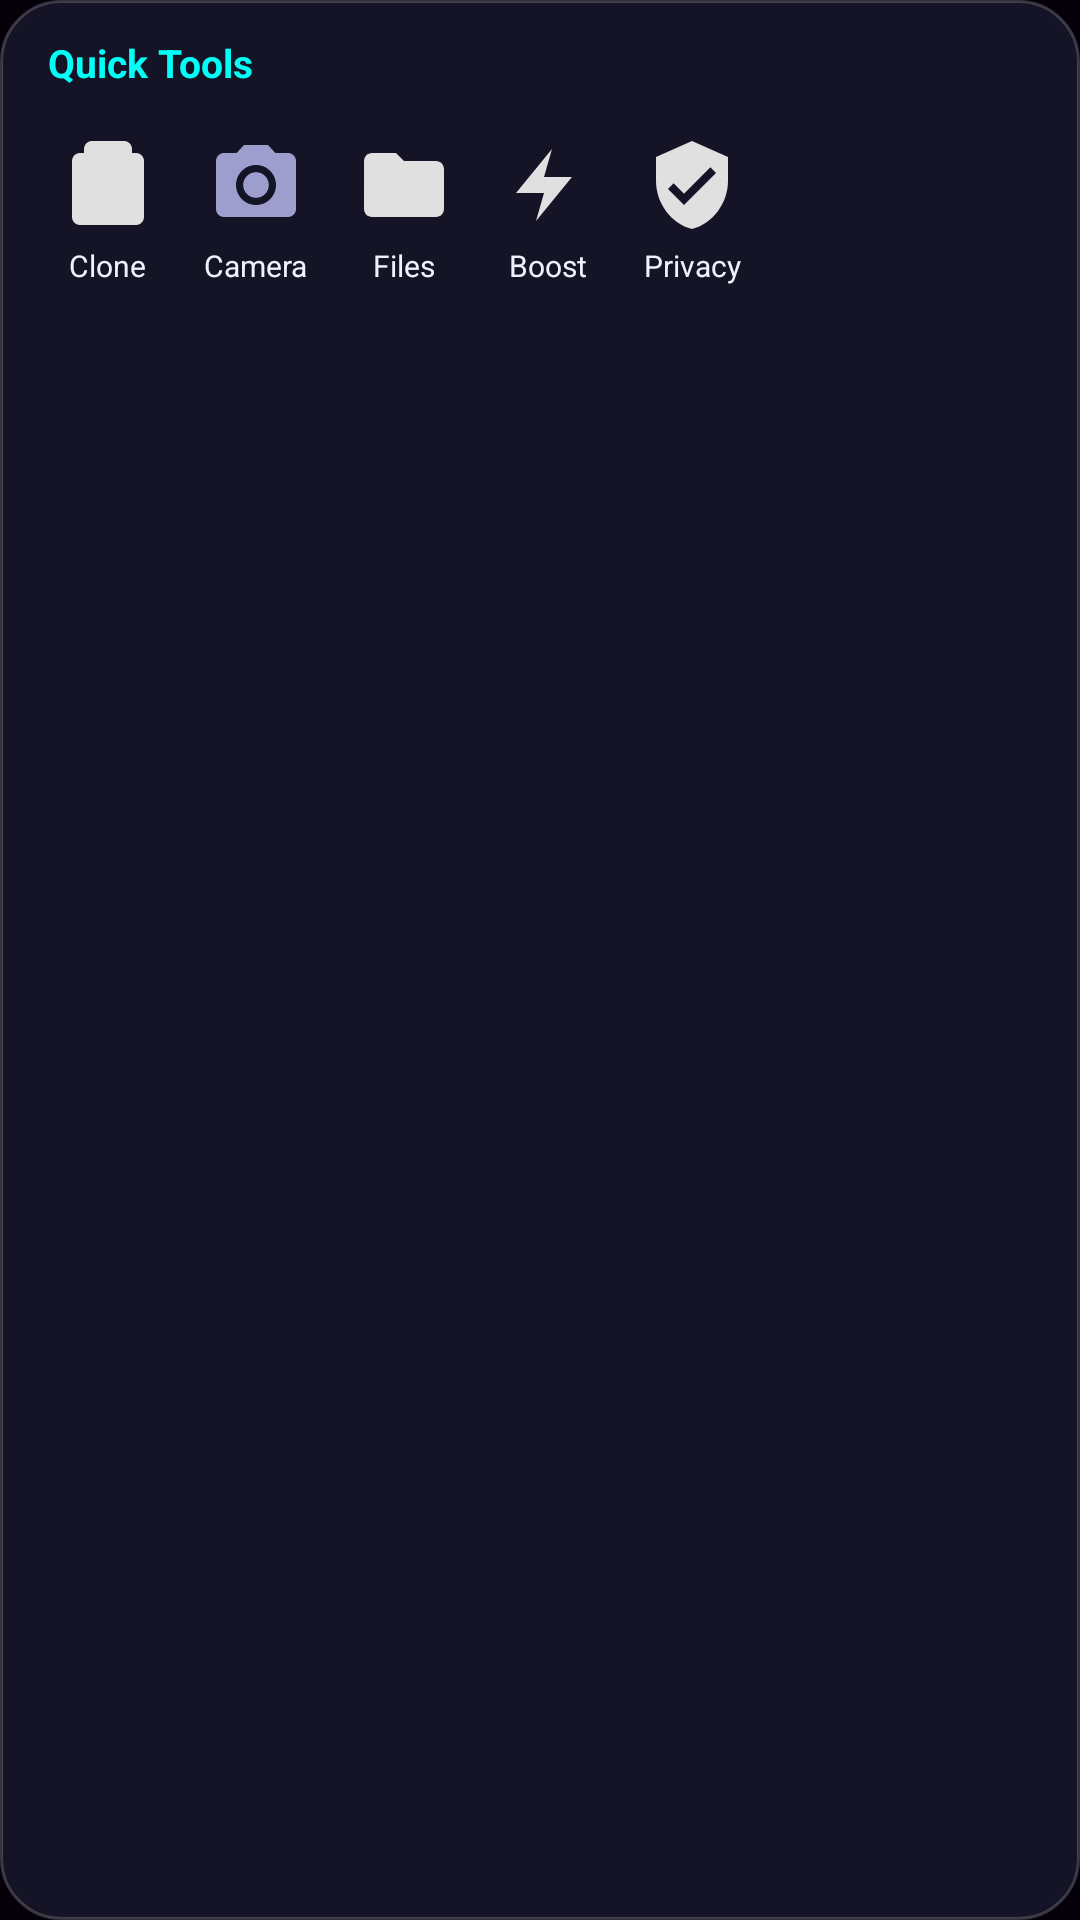

Android layout source for this screen:
<!-- AndroidManifest.xml: application theme Theme.BlackBox -->
<!-- res/layout/view_floating_tools.xml -->
<?xml version="1.0" encoding="utf-8"?>
<LinearLayout xmlns:android="http://schemas.android.com/apk/res/android"
    android:layout_width="wrap_content"
    android:layout_height="wrap_content"
    android:background="@drawable/floating_tools_bg"
    android:orientation="vertical"
    android:padding="12dp">

    <TextView
        android:id="@+id/tools_title"
        android:layout_width="wrap_content"
        android:layout_height="wrap_content"
        android:text="@string/quick_tools"
        android:textColor="@color/accent"
        android:textSize="13sp"
        android:textStyle="bold"
        android:layout_marginBottom="8dp"
        android:layout_marginStart="4dp" />

    <LinearLayout
        android:layout_width="wrap_content"
        android:layout_height="wrap_content"
        android:orientation="horizontal">

        <LinearLayout
            android:id="@+id/btn_app_cloner"
            android:layout_width="wrap_content"
            android:layout_height="wrap_content"
            android:background="?attr/selectableItemBackgroundBorderless"
            android:gravity="center"
            android:orientation="vertical"
            android:padding="8dp">

            <ImageView
                android:layout_width="32dp"
                android:layout_height="32dp"
                android:src="@drawable/ic_tool_clone"
                android:contentDescription="@string/tool_app_cloner" />

            <TextView
                android:layout_width="wrap_content"
                android:layout_height="wrap_content"
                android:text="@string/tool_short_clone"
                android:textColor="@color/primary_text"
                android:textSize="10sp"
                android:layout_marginTop="4dp" />
        </LinearLayout>

        <LinearLayout
            android:id="@+id/btn_virtual_camera"
            android:layout_width="wrap_content"
            android:layout_height="wrap_content"
            android:background="?attr/selectableItemBackgroundBorderless"
            android:gravity="center"
            android:orientation="vertical"
            android:padding="8dp">

            <ImageView
                android:layout_width="32dp"
                android:layout_height="32dp"
                android:src="@drawable/ic_nav_camera"
                android:contentDescription="@string/virtual_camera_title" />

            <TextView
                android:layout_width="wrap_content"
                android:layout_height="wrap_content"
                android:text="@string/tool_short_camera"
                android:textColor="@color/primary_text"
                android:textSize="10sp"
                android:layout_marginTop="4dp" />
        </LinearLayout>

        <LinearLayout
            android:id="@+id/btn_file_manager"
            android:layout_width="wrap_content"
            android:layout_height="wrap_content"
            android:background="?attr/selectableItemBackgroundBorderless"
            android:gravity="center"
            android:orientation="vertical"
            android:padding="8dp">

            <ImageView
                android:layout_width="32dp"
                android:layout_height="32dp"
                android:src="@drawable/ic_tool_file"
                android:contentDescription="@string/tool_file_manager" />

            <TextView
                android:layout_width="wrap_content"
                android:layout_height="wrap_content"
                android:text="@string/tool_short_files"
                android:textColor="@color/primary_text"
                android:textSize="10sp"
                android:layout_marginTop="4dp" />
        </LinearLayout>

        <LinearLayout
            android:id="@+id/btn_memory_booster"
            android:layout_width="wrap_content"
            android:layout_height="wrap_content"
            android:background="?attr/selectableItemBackgroundBorderless"
            android:gravity="center"
            android:orientation="vertical"
            android:padding="8dp">

            <ImageView
                android:layout_width="32dp"
                android:layout_height="32dp"
                android:src="@drawable/ic_tool_memory"
                android:contentDescription="@string/memory_booster" />

            <TextView
                android:layout_width="wrap_content"
                android:layout_height="wrap_content"
                android:text="@string/tool_short_boost"
                android:textColor="@color/primary_text"
                android:textSize="10sp"
                android:layout_marginTop="4dp" />
        </LinearLayout>

        <LinearLayout
            android:id="@+id/btn_privacy_guard"
            android:layout_width="wrap_content"
            android:layout_height="wrap_content"
            android:background="?attr/selectableItemBackgroundBorderless"
            android:gravity="center"
            android:orientation="vertical"
            android:padding="8dp">

            <ImageView
                android:layout_width="32dp"
                android:layout_height="32dp"
                android:src="@drawable/ic_tool_privacy"
                android:contentDescription="@string/privacy_guard" />

            <TextView
                android:layout_width="wrap_content"
                android:layout_height="wrap_content"
                android:text="@string/tool_short_privacy"
                android:textColor="@color/primary_text"
                android:textSize="10sp"
                android:layout_marginTop="4dp" />
        </LinearLayout>

    </LinearLayout>

</LinearLayout>
<!-- resources referenced by this layout -->
<resources>
  <color name="accent">#00FFF7</color>
  <color name="primary_text">#F0F0FF</color>
  <!-- drawable floating_tools_bg (drawable) -->
  <?xml version="1.0" encoding="utf-8"?>
  <shape xmlns:android="http://schemas.android.com/apk/res/android"
      android:shape="rectangle">
      <solid android:color="#CC1A1A2E" />
      <corners android:radius="20dp" />
      <stroke
          android:width="1dp"
          android:color="#30FFFFFF" />
  </shape>
  <!-- drawable ic_tool_file (drawable) -->
  <?xml version="1.0" encoding="utf-8"?>
  <vector xmlns:android="http://schemas.android.com/apk/res/android"
      android:width="24dp"
      android:height="24dp"
      android:viewportWidth="24"
      android:viewportHeight="24">
      <path
          android:fillColor="#E0E0E0"
          android:pathData="M10,4H4c-1.1,0 -1.99,0.9 -1.99,2L2,18c0,1.1 0.9,2 2,2h16c1.1,0 2,-0.9 2,-2V8c0,-1.1 -0.9,-2 -2,-2h-8l-2,-2z"/>
  </vector>
  <!-- drawable ic_tool_memory (drawable) -->
  <?xml version="1.0" encoding="utf-8"?>
  <vector xmlns:android="http://schemas.android.com/apk/res/android"
      android:width="24dp"
      android:height="24dp"
      android:viewportWidth="24"
      android:viewportHeight="24">
      <path
          android:fillColor="#E0E0E0"
          android:pathData="M13,3L4,14h7l-2,7 9,-11h-7l2,-7z"/>
  </vector>
  <!-- drawable ic_tool_privacy (drawable) -->
  <?xml version="1.0" encoding="utf-8"?>
  <vector xmlns:android="http://schemas.android.com/apk/res/android"
      android:width="24dp"
      android:height="24dp"
      android:viewportWidth="24"
      android:viewportHeight="24">
      <path
          android:fillColor="#E0E0E0"
          android:pathData="M12,1L3,5v6c0,5.55 3.84,10.74 9,12 5.16,-1.26 9,-6.45 9,-12V5l-9,-4zM10,17l-4,-4 1.41,-1.41L10,14.17l6.59,-6.59L18,9l-8,8z"/>
  </vector>
  <string name="memory_booster">Memory Booster</string>
  <string name="privacy_guard">Privacy Guard</string>
  <string name="quick_tools">Quick Tools</string>
  <string name="tool_app_cloner">App Cloner</string>
  <string name="tool_file_manager">File Manager</string>
  <string name="tool_short_boost">Boost</string>
  <string name="tool_short_camera">Camera</string>
  <string name="tool_short_clone">Clone</string>
  <string name="tool_short_files">Files</string>
  <string name="tool_short_privacy">Privacy</string>
  <string name="virtual_camera_title">Virtual Camera</string>
  <color name="primary">#0D0221</color>
  <color name="primary_dark">#070112</color>
  <color name="white">#FFFFFFFF</color>
  <color name="accent_dark">#00CCC4</color>
  <color name="black">#FF000000</color>
  <color name="background">#05000A</color>
  <color name="status_bar">#05000A</color>
  <color name="secondary_text">#9E9ECE</color>
  <style name="ShapeAppearance.Glass" parent="ShapeAppearance.MaterialComponents.MediumComponent">
          <item name="cornerSize">16dp</item>
      </style>
  <color name="surface">#0D0221</color>
  <color name="on_surface">#F0F0FF</color>
  <color name="surface_variant">#1A0540</color>
  <color name="on_surface_variant">#9E9ECE</color>
  <color name="error">#FF1744</color>
  <style name="CardView.Cyberpunk" parent="Widget.MaterialComponents.CardView">
          <item name="cardBackgroundColor">@color/card_bg</item>
          <item name="cardElevation">4dp</item>
          <item name="cardCornerRadius">16dp</item>
          <item name="strokeWidth">1dp</item>
          <item name="strokeColor">@color/card_border</item>
          <item name="contentPadding">16dp</item>
      </style>
  <color name="card_bg">#120530</color>
  <color name="card_border">#33FF2E97</color>
</resources>
